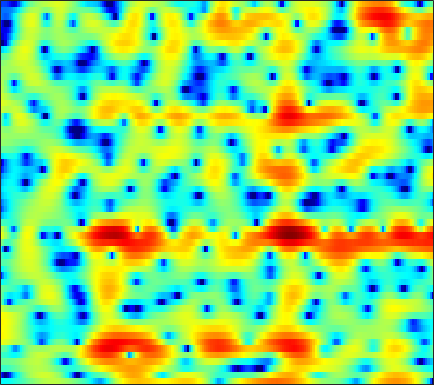

Data behind this chart, as committed beside it:
-4.8266, -4.7932, -4.7159, -4.5312, -4.3581, -4.0315, -3.6556, -3.3774, -2.9633, -2.5215, -2.0571, -1.6753, -1.1373, -0.6301, -0.2582, 0.2111, 0.63869, 0.92142, 1.27, 1.582, 1.8295, 1.9762, 2.1005, 2.1641
-13.16, -16.36, -20.32, -16.79, -13.22, -9.665, -7.063, -5.505, -3.807, -2.407, -1.253, -0.5145, 0.3293, 1.042, 1.493, 1.996, 2.383, 2.603, 2.814, 2.928, 2.941, 2.881, 2.708, 2.416
-2.767, -2.779, -2.704, -2.512, -2.298, -1.928, -1.497, -1.14, -0.6336, -0.1284, 0.3474, 0.6772, 1.07, 1.408, 1.613, 1.818, 1.933, 1.964, 1.924, 1.791, 1.573, 1.347, 0.957, 0.488
-0.9168, -0.9127, -0.876, -0.7978, -0.6956, -0.522, -0.2989, -0.09449, 0.2235, 0.5763, 0.942, 1.208, 1.546, 1.848, 2.031, 2.203, 2.279, 2.268, 2.152, 1.894, 1.486, 1.07, 0.3383, -0.6205
-2.614, -2.711, -3.036, -3.56, -4.028, -4.617, -4.909, -4.739, -4.002, -2.874, -1.662, -0.8075, 0.1968, 1.024, 1.526, 2.029, 2.379, 2.548, 2.66, 2.639, 2.49, 2.308, 1.95, 1.479
-1.083, -1.093, -1.637, -2.789, -4.081, -6.383, -8.72, -9.108, -7.155, -4.616, -2.568, -1.427, -0.3382, 0.3604, 0.691, 0.9228, 0.9989, 0.9953, 0.9963, 1.055, 1.176, 1.309, 1.49, 1.674
4.133, 3.93, 3.565, 3.115, 2.757, 2.268, 1.819, 1.541, 1.242, 0.9758, 0.6793, 0.3816, -0.1793, -1.015, -1.873, -3.427, -5.593, -7.718, -10.95, -12.03, -9.383, -7.066, -4.634, -2.884
5.029, 4.778, 4.409, 4.001, 3.671, 3.197, 2.684, 2.271, 1.682, 1.025, 0.2866, -0.3304, -1.264, -2.353, -3.271, -4.637, -6.108, -7.194, -8.312, -8.658, -8.127, -7.37, -6.237, -5.175
4.933, 4.717, 4.383, 3.993, 3.666, 3.178, 2.631, 2.179, 1.523, 0.8016, 0.01908, -0.608, -1.48, -2.378, -3.046, -3.892, -4.633, -5.092, -5.521, -5.725, -5.703, -5.556, -5.252, -4.896
4.946, 4.782, 4.501, 4.152, 3.845, 3.377, 2.844, 2.389, 1.708, 0.9379, 0.05461, -0.6813, -1.762, -2.968, -3.937, -5.269, -6.505, -7.248, -7.782, -7.697, -7.126, -6.516, -5.649, -4.867
4.71, 4.513, 4.197, 3.841, 3.556, 3.161, 2.741, 2.391, 1.865, 1.24, 0.4694, -0.2379, -1.398, -2.897, -4.337, -6.887, -10.71, -15.51, -34.04, -15.78, -9.992, -7.453, -5.168, -3.628
2.88, 2.265, 1.435, 0.7611, 0.4408, 0.2575, 0.3061, 0.4077, 0.5101, 0.5158, 0.3908, 0.1957, -0.1899, -0.7154, -1.186, -1.895, -2.568, -2.941, -3.055, -2.667, -1.9, -1.229, -0.406, 0.2511
-0.7994, -2.924, -6.97, -12.65, -13.7, -9.07, -5.844, -4.337, -3.092, -2.417, -2.005, -1.768, -1.433, -0.9912, -0.5915, -0.02775, 0.5535, 0.977, 1.519, 2.035, 2.476, 2.747, 2.997, 3.095
-0.5516, -1.879, -3.734, -5.228, -5.732, -5.606, -5.178, -5.032, -5.354, -6.382, -8.209, -9.705, -9.837, -7.096, -4.731, -2.09, -0.09111, 1.083, 2.278, 3.136, 3.712, 3.969, 4.104, 3.991
-0.5865, -0.9708, -1.415, -1.789, -2.005, -2.307, -2.662, -3.066, -3.853, -5.01, -6.515, -7.5, -7.573, -5.739, -3.912, -1.679, 0.1185, 1.18, 2.265, 3.009, 3.459, 3.617, 3.615, 3.363
-4.888, -4.419, -3.63, -2.856, -2.361, -1.832, -1.474, -1.291, -1.152, -1.079, -0.9906, -0.8601, -0.5454, -0.07847, 0.3545, 0.9728, 1.557, 1.927, 2.301, 2.513, 2.552, 2.469, 2.201, 1.788
-12.99, -9.165, -6.027, -3.919, -2.756, -1.541, -0.6249, -0.07693, 0.5118, 0.9722, 1.355, 1.593, 1.881, 2.126, 2.271, 2.409, 2.462, 2.435, 2.284, 2.007, 1.585, 1.181, 0.5263, -0.231
-4.998, -4.345, -3.276, -2.175, -1.415, -0.4936, 0.3275, 0.8638, 1.488, 2.005, 2.42, 2.658, 2.878, 2.99, 2.996, 2.902, 2.668, 2.398, 1.895, 1.216, 0.3392, -0.4493, -1.686, -3.14
-1.593, -1.66, -1.513, -1.147, -0.7482, -0.1084, 0.5797, 1.102, 1.737, 2.297, 2.737, 2.987, 3.193, 3.245, 3.187, 2.965, 2.573, 2.165, 1.46, 0.5337, -0.6215, -1.683, -3.402, -5.579
-2.134, -2.987, -3.613, -3.41, -2.76, -1.568, -0.3115, 0.5615, 1.577, 2.386, 2.982, 3.296, 3.546, 3.601, 3.513, 3.227, 2.765, 2.298, 1.533, 0.6038, -0.4867, -1.428, -2.834, -4.445
-4.889, -9.285, -24.91, -13.23, -7.732, -3.764, -1.246, 0.1355, 1.563, 2.599, 3.34, 3.699, 3.941, 3.928, 3.757, 3.339, 2.726, 2.152, 1.282, 0.3545, -0.6131, -1.322, -2.273, -3.173
0.5666, -0.7991, -2.116, -2.508, -2.193, -1.341, -0.2526, 0.5882, 1.656, 2.613, 3.36, 3.727, 3.911, 3.738, 3.358, 2.525, 1.342, 0.2998, -1.189, -2.551, -3.56, -4.063, -4.602, -5.122
4.209, 3.103, 1.526, -0.07711, -1.325, -2.605, -2.651, -1.656, 0.2525, 2.065, 3.401, 4.07, 4.487, 4.326, 3.788, 2.456, 0.2429, -2.167, -7.068, -15.23, -13.47, -9.721, -7.641, -7.711
2.932, 1.951, 0.2895, -2.054, -4.578, -9.463, -11.48, -7.225, -2.591, 0.4098, 2.366, 3.31, 4.021, 4.156, 3.904, 3.09, 1.746, 0.4391, -1.482, -3.083, -3.719, -3.619, -3.397, -3.526
-2.169, -2.299, -2.545, -2.856, -3.044, -3.139, -2.823, -2.237, -1.2, -0.08239, 0.9214, 1.538, 2.107, 2.402, 2.455, 2.307, 1.957, 1.595, 1.079, 0.6077, 0.2018, -0.04074, -0.2831, -0.4744
-7.839, -6.824, -5.66, -4.666, -3.994, -3.194, -2.414, -1.848, -1.083, -0.3519, 0.3044, 0.7422, 1.226, 1.582, 1.762, 1.901, 1.938, 1.905, 1.803, 1.655, 1.48, 1.334, 1.121, 0.8996
-12.1, -9.947, -7.76, -6.064, -5.059, -3.884, -2.895, -2.253, -1.492, -0.8144, -0.2012, 0.2018, 0.6914, 1.112, 1.379, 1.675, 1.901, 2.032, 2.139, 2.169, 2.135, 2.064, 1.897, 1.649
-10.05, -8.75, -7.177, -5.843, -4.976, -3.989, -3.178, -2.634, -2.015, -1.466, -0.9537, -0.5797, -0.0937, 0.3958, 0.7629, 1.23, 1.655, 1.935, 2.249, 2.479, 2.602, 2.62, 2.54, 2.32
-7.159, -6.481, -5.605, -4.849, -4.322, -3.795, -3.403, -3.2, -3.001, -2.827, -2.632, -2.384, -1.915, -1.276, -0.7155, 0.0858, 0.8766, 1.423, 2.073, 2.602, 2.981, 3.166, 3.262, 3.181
-6.041, -5.482, -4.817, -4.308, -4.07, -3.948, -4.101, -4.444, -5.161, -6.137, -7.136, -7.566, -7.115, -5.633, -4.251, -2.456, -0.8763, 0.1456, 1.286, 2.202, 2.942, 3.374, 3.774, 3.978
-7.163, -6.325, -5.458, -4.812, -4.586, -4.552, -4.968, -5.61, -7.1, -9.636, -14.14, -20.93, -19.85, -11.66, -8.254, -5.23, -3.137, -1.912, -0.5691, 0.5841, 1.615, 2.323, 3.175, 3.855
-9.488, -8.316, -6.981, -5.986, -5.415, -5.034, -5.044, -5.282, -5.938, -6.851, -7.741, -8.199, -8.138, -7.431, -6.721, -5.82, -5.078, -4.718, -4.251, -3.529, -2.294, -1.053, 0.7421, 2.392
-13.64, -11.97, -9.497, -7.58, -6.482, -5.533, -5.167, -5.161, -5.457, -6.008, -6.546, -6.881, -7.081, -6.985, -6.889, -6.926, -7.467, -8.529, -11.7, -19.83, -13.97, -7.694, -2.693, 0.6095
-18.35, -14.14, -10.15, -7.626, -6.423, -5.586, -5.4, -5.718, -6.67, -8.256, -10.46, -12.07, -12.71, -11.11, -9.585, -7.956, -7.071, -6.772, -6.677, -6.294, -4.88, -3.228, -0.8204, 1.336
-5.66, -5.372, -4.752, -4.167, -3.863, -3.752, -4.047, -4.609, -5.902, -7.918, -10.98, -13.79, -15.09, -11.55, -9.004, -6.463, -4.633, -3.598, -2.433, -1.39, -0.3371, 0.4747, 1.536, 2.542
-1.039, -1.088, -1.111, -1.135, -1.202, -1.363, -1.695, -2.033, -2.634, -3.338, -3.97, -4.282, -4.337, -3.943, -3.4, -2.551, -1.673, -1.051, -0.2902, 0.4027, 1.017, 1.434, 1.922, 2.311
0.7679, 0.6534, 0.5141, 0.3918, 0.3001, 0.1556, -0.01541, -0.1592, -0.3572, -0.5615, -0.725, -0.8038, -0.8133, -0.7275, -0.5951, -0.3545, -0.09245, 0.1246, 0.3933, 0.6337, 0.8306, 0.9336, 1.01, 0.972
1.311, 1.134, 0.9562, 0.8494, 0.8197, 0.8144, 0.8488, 0.8644, 0.8782, 0.8756, 0.8361, 0.7916, 0.7186, 0.6447, 0.5742, 0.4808, 0.389, 0.3148, 0.2228, 0.1244, 0.02127, -0.07212, -0.2479, -0.5034
0.9903, 0.5642, 0.2246, 0.2117, 0.3922, 0.8013, 1.248, 1.55, 1.845, 2.011, 2.044, 1.988, 1.803, 1.521, 1.254, 0.8304, 0.3732, 0.004971, -0.4644, -0.8696, -1.172, -1.315, -1.436, -1.537
-0.8322, -2.777, -4.57, -3.677, -1.997, 0.1334, 1.657, 2.483, 3.179, 3.492, 3.499, 3.339, 2.926, 2.319, 1.772, 0.9077, -0.1162, -0.9858, -2.271, -3.489, -4.255, -4.245, -3.51, -2.48
-0.2791, -3.087, -6.346, -4.448, -1.805, 0.8538, 2.545, 3.323, 3.862, 3.912, 3.542, 3.026, 2.092, 0.949, 0.02076, -1.22, -2.571, -3.785, -6.14, -10.3, -22.08, -18.94, -8.565, -4.109
3.05, 2.495, 1.998, 1.895, 2.035, 2.341, 2.591, 2.618, 2.38, 1.762, 0.682, -0.5014, -2.616, -5.379, -7.638, -9.522, -9.032, -8.16, -7.375, -7.09, -6.685, -5.939, -4.316, -2.464
3.606, 3.352, 2.979, 2.629, 2.384, 2.062, 1.709, 1.4, 0.8377, 0.02263, -1.163, -2.401, -4.692, -7.981, -11.23, -13.93, -10.94, -8.43, -6.027, -4.389, -3.146, -2.348, -1.375, -0.5018
3.003, 2.644, 2.035, 1.328, 0.7833, 0.1261, -0.3813, -0.6168, -0.8035, -0.9674, -1.243, -1.542, -2.114, -2.732, -3.115, -3.314, -3.06, -2.627, -1.935, -1.214, -0.5872, -0.1698, 0.2908, 0.6503
2.244, 1.601, 0.3989, -1.256, -2.765, -4.852, -5.958, -5.58, -4.049, -2.459, -1.241, -0.5861, 0.01337, 0.3732, 0.564, 0.744, 0.8947, 0.9946, 1.119, 1.194, 1.217, 1.186, 1.097, 0.9598
1.911, 1.255, -0.1109, -2.228, -4.545, -9.262, -14.36, -10.8, -5.622, -2.445, -0.395, 0.6652, 1.663, 2.295, 2.587, 2.789, 2.808, 2.714, 2.463, 2.057, 1.517, 1.017, 0.2558, -0.5601
1.505, 1.311, 0.805, 0.09066, -0.5147, -1.183, -1.399, -1.165, -0.4024, 0.5544, 1.467, 2.04, 2.599, 2.935, 3.032, 2.979, 2.721, 2.397, 1.771, 0.9242, -0.1925, -1.228, -2.939, -5.112
0.8085, 0.9822, 1.103, 1.146, 1.169, 1.231, 1.381, 1.556, 1.849, 2.178, 2.474, 2.639, 2.743, 2.683, 2.526, 2.149, 1.586, 1.044, 0.1532, -0.931, -2.264, -3.464, -5.455, -8.111
0.07543, 0.3401, 0.6987, 1.055, 1.333, 1.698, 2.059, 2.317, 2.62, 2.851, 2.967, 2.956, 2.805, 2.459, 2.071, 1.373, 0.4814, -0.2912, -1.408, -2.55, -3.656, -4.427, -5.43, -6.361
-1.415, -1.164, -0.6746, -0.02684, 0.5305, 1.296, 2.011, 2.492, 3.024, 3.393, 3.562, 3.54, 3.297, 2.773, 2.178, 1.085, -0.3623, -1.676, -3.649, -5.575, -6.747, -6.85, -6.247, -5.438
-6.113, -5.943, -4.971, -3.412, -2.139, -0.5041, 0.9268, 1.838, 2.822, 3.523, 3.942, 4.065, 3.928, 3.442, 2.808, 1.564, -0.2671, -2.175, -5.823, -12.31, -29.48, -14.13, -7.792, -4.652
-21.05, -25.82, -15.65, -10.04, -7.188, -4.237, -1.933, -0.5258, 0.9694, 2.099, 2.879, 3.237, 3.415, 3.248, 2.894, 2.114, 0.993, -0.04025, -1.577, -2.977, -3.675, -3.53, -2.669, -1.553
-15.98, -15.81, -14.21, -11.64, -9.627, -7.021, -4.628, -3.061, -1.254, 0.2133, 1.322, 1.916, 2.436, 2.63, 2.591, 2.298, 1.806, 1.36, 0.7351, 0.2108, -0.1116, -0.1956, -0.08411, 0.2089
-14.51, -15.08, -15.12, -13.89, -12.08, -9.215, -6.378, -4.477, -2.271, -0.4967, 0.8796, 1.673, 2.403, 2.799, 2.885, 2.756, 2.372, 1.949, 1.295, 0.6507, 0.1605, -0.0105, 0.03825, 0.3412
-13.75, -16.51, -24.2, -24.62, -16.33, -10.45, -6.58, -4.313, -1.866, 0.06685, 1.56, 2.429, 3.249, 3.704, 3.79, 3.576, 2.939, 2.16, 0.6852, -1.285, -3.356, -4.163, -3.344, -1.45
-9.75, -10.45, -10.89, -10.43, -9.366, -7.468, -5.422, -3.914, -2.032, -0.3656, 1.064, 1.941, 2.855, 3.421, 3.605, 3.467, 2.851, 2.012, 0.2204, -2.709, -7.39, -10.76, -6.894, -2.423
-10.03, -10.02, -9.991, -9.847, -9.594, -8.979, -7.993, -6.958, -5.38, -3.708, -2.104, -1.024, 0.1667, 1.058, 1.522, 1.851, 1.861, 1.668, 1.2, 0.6087, 0.1283, 0.03532, 0.3957, 1.158
-12.24, -11.85, -11.97, -12.7, -13.71, -15.4, -16.06, -14.66, -11.44, -8.336, -5.841, -4.329, -2.696, -1.427, -0.6788, 0.1233, 0.7194, 1.056, 1.402, 1.69, 1.962, 2.177, 2.501, 2.844
